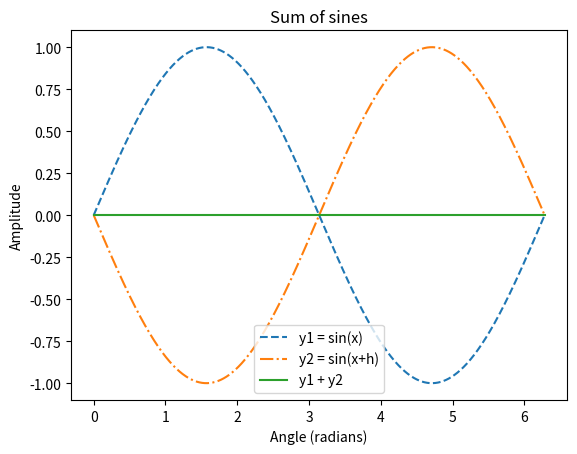

Source code (Python):
import numpy as np
import matplotlib.pyplot  as plt

x = np.linspace(0, 2*np.pi, 1000)
print(x)
h = np.pi # what happens when you change this value?
y1 = np.sin(x) # sine
y2 = np.sin(x-h) # sine with horizontal shift

s = y1 + y2 # sum of sines

# create plots
# the arguments '--' and '-.' define different line shapes
# the label argument defines labels for the legend (strings)
plt.plot(x, y1, '--', label='y1 = sin(x)') 
plt.plot(x, y2, '-.', label='y2 = sin(x+h)')

plt.plot(x, s, label='y1 + y2')

plt.title('Sum of sines') # function which creates plot title (string)
plt.xlabel('Angle (radians)') # function which labels x axis of plot
plt.ylabel('Amplitude') # function which labels y axis 

plt.legend() # show the legend
plt.show()